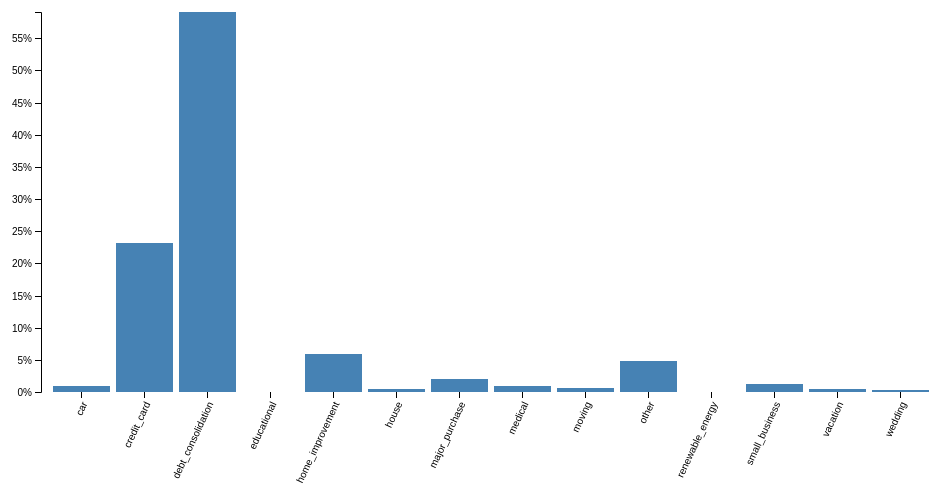
D3 v4 page, settled after 360 driven frames (6 s of simulated time); the page loaded 1 data file(s).



var svg = d3.select("svg"),
    margin = {top: 20, right: 20, bottom: 100, left: 40},
    width = +svg.attr("width") - margin.left - margin.right,
    height = +svg.attr("height") - margin.top - margin.bottom;

var x = d3.scaleBand().rangeRound([0, width]).padding(0.1),
    y = d3.scaleLinear().rangeRound([height, 0]);

var g = svg.append("g")
    .attr("transform", "translate(" + margin.left + "," + margin.top + ")");

d3.csv("Frequency_Purpose.csv", function(d) {
  d.Freq = +d.Freq;
  return d;
}, function(error, data) {
  if (error) throw error;

  x.domain(data.map(function(d) { return d.purpose; }));
  y.domain([0, d3.max(data, function(d) { return d.Freq; })]);

  g.append("g")
      .attr("class", "axis axis--x")
      .attr("transform", "translate(0," + height + ")")
      .call(d3.axisBottom(x))
.selectAll("text")	
            .style("text-anchor", "end")
            .attr("dx", "-.8em")
            .attr("dy", ".15em")
            .attr("transform", function(d) {
                return "rotate(-65)" 
                });

  g.append("g")
      .attr("class", "axis axis--y")
      .call(d3.axisLeft(y).ticks(10, "%"))
    .append("text")
      .attr("transform", "rotate(-90)")
      .attr("y", 6)
      .attr("dy", "0.71em")
      .attr("text-anchor", "end")
      .text("Frequency");

  g.selectAll(".bar")
    .data(data)
    .enter().append("rect")
      .attr("class", "bar")
      .attr("x", function(d) { return x(d.purpose); })
      .attr("y", function(d) { return y(d.Freq); })
      .attr("width", x.bandwidth())
      .attr("height", function(d) { return height - y(d.Freq); });
});



### data: Frequency_Purpose.csv
, purpose, Freq
1, car, 0.009988
2, credit_card, 0.2323
3, debt_consolidation, 0.5907
4, educational, 0.0004767
5, home_improvement, 0.05841
6, house, 0.004177
7, major_purchase, 0.01947
8, medical, 0.009624
9, moving, 0.006101
10, other, 0.04834
11, renewable_energy, 0.000648
12, small_business, 0.01169
13, vacation, 0.005337
14, wedding, 0.002645